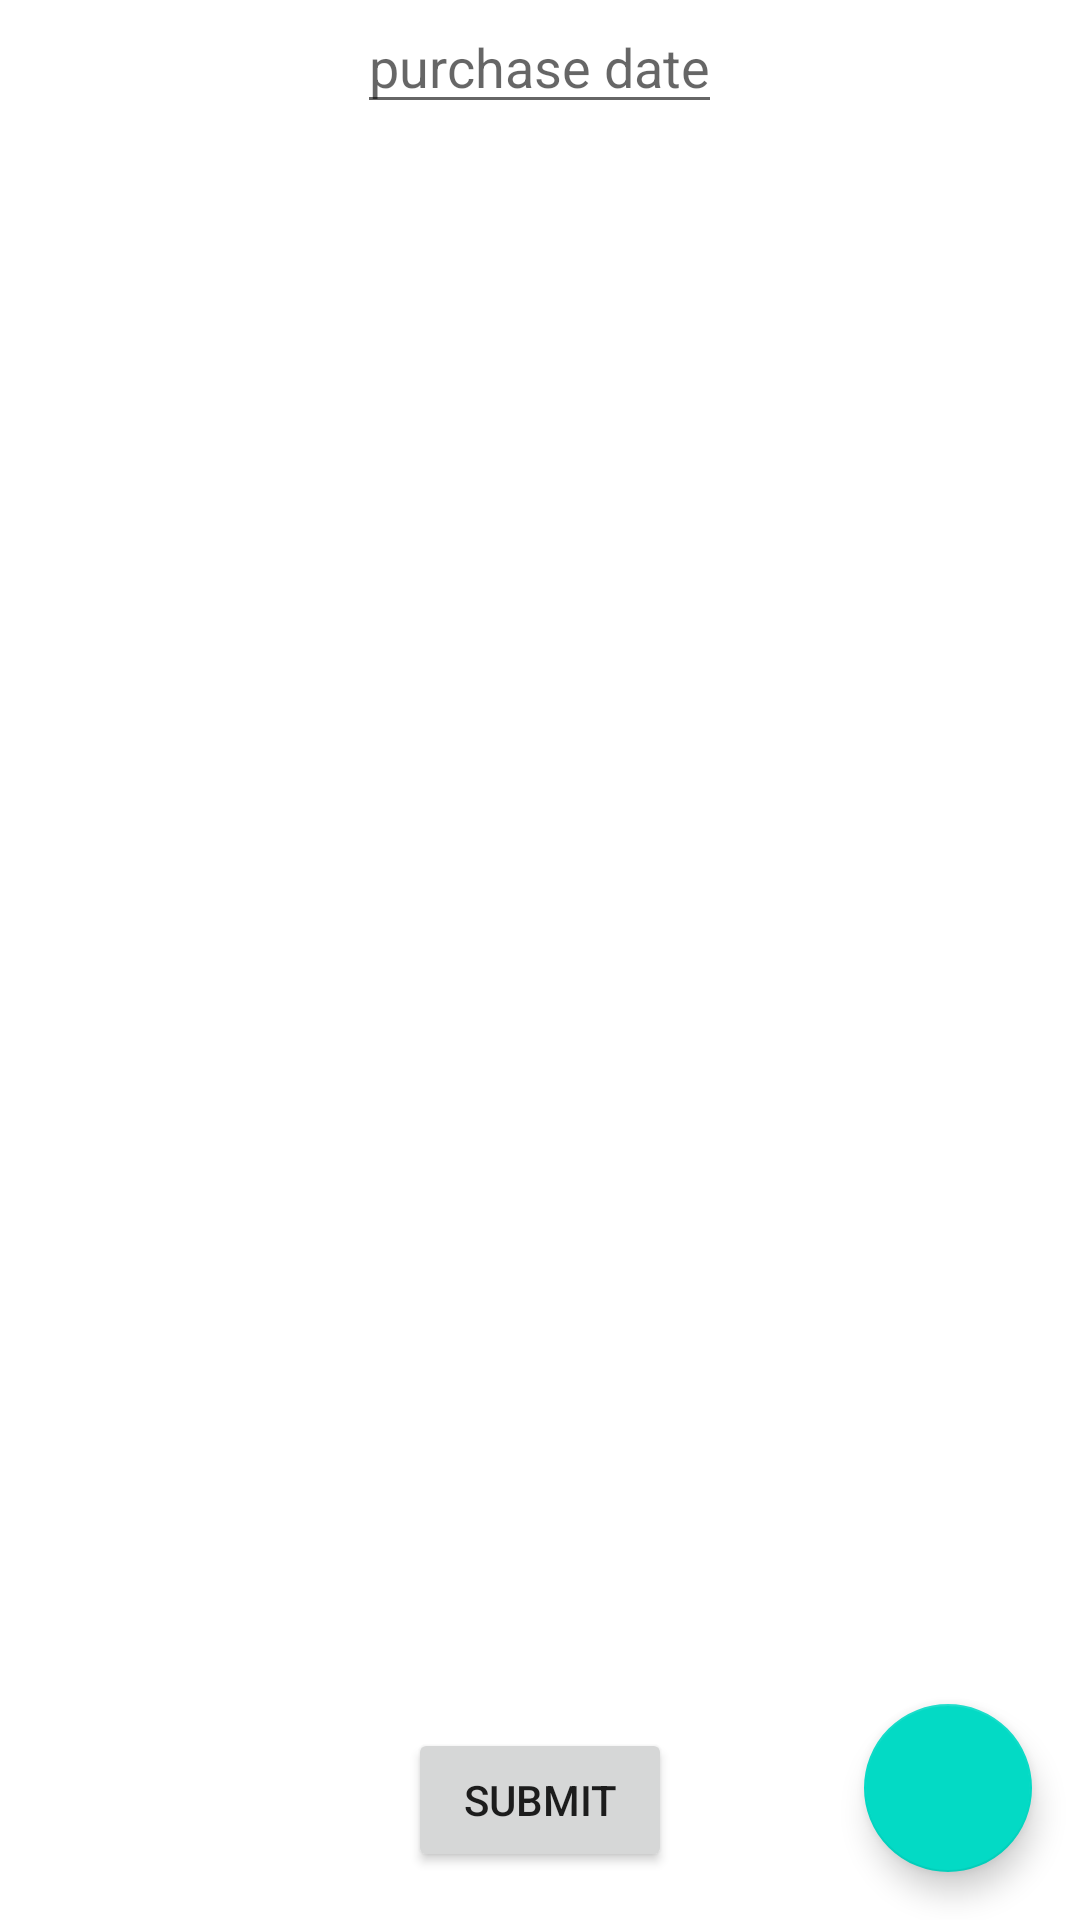

Layout XML and referenced resources for this Android screen:
<!-- AndroidManifest.xml: application theme Theme.Hishab -->
<!-- res/layout/fragment_add_buying.xml -->
<?xml version="1.0" encoding="utf-8"?>
<layout xmlns:android="http://schemas.android.com/apk/res/android"
    xmlns:tools="http://schemas.android.com/tools"
    xmlns:app="http://schemas.android.com/apk/res-auto"
    tools:context=".fragments.AddBuyingFragment">

    <RelativeLayout
        android:layout_width="match_parent"
        android:layout_height="match_parent">


    
    <EditText
        android:id="@+id/et_date_time"
        android:layout_width="wrap_content"
        android:layout_height="wrap_content"
        android:layout_centerHorizontal="true"
        android:hint="purchase date"/>

        <androidx.recyclerview.widget.RecyclerView
            android:id="@+id/rv_add_buying"
            android:layout_width="match_parent"
            android:layout_height="match_parent"
            android:layout_below="@+id/et_date_time" />
        <com.google.android.material.floatingactionbutton.FloatingActionButton
            android:id="@+id/fab"
            android:layout_width="wrap_content"
            android:layout_height="wrap_content"
            android:layout_alignParentBottom="true"
            android:layout_alignParentEnd="true"
            android:background="@drawable/ic_baseline_edit_24"
            android:contentDescription=""
            android:layout_margin="16dp" />

        <Button
            android:id="@+id/btn_submit"
            android:layout_width="wrap_content"
            android:layout_height="wrap_content"
            android:layout_alignParentBottom="true"
            android:layout_centerHorizontal="true"
            android:layout_marginBottom="16dp"
            android:text="submit"/>
    </RelativeLayout>


</layout>
<!-- resources referenced by this layout -->
<resources>
  <style name="Theme.Hishab" parent="Theme.MaterialComponents.DayNight.DarkActionBar">
          
          <item name="colorPrimary">@color/purple_500</item>
          <item name="colorPrimaryVariant">@color/purple_700</item>
          <item name="colorOnPrimary">@color/white</item>
          
          <item name="colorSecondary">@color/teal_200</item>
          <item name="colorSecondaryVariant">@color/teal_700</item>
          <item name="colorOnSecondary">@color/black</item>
          
          <item name="android:statusBarColor" tools:targetApi="l">?attr/colorPrimaryVariant</item>
          
      </style>
  <color name="purple_500">#FF6200EE</color>
  <color name="purple_700">#FF3700B3</color>
  <color name="white">#FFFFFFFF</color>
  <color name="teal_200">#FF03DAC5</color>
  <color name="teal_700">#FF018786</color>
  <color name="black">#FF000000</color>
</resources>
